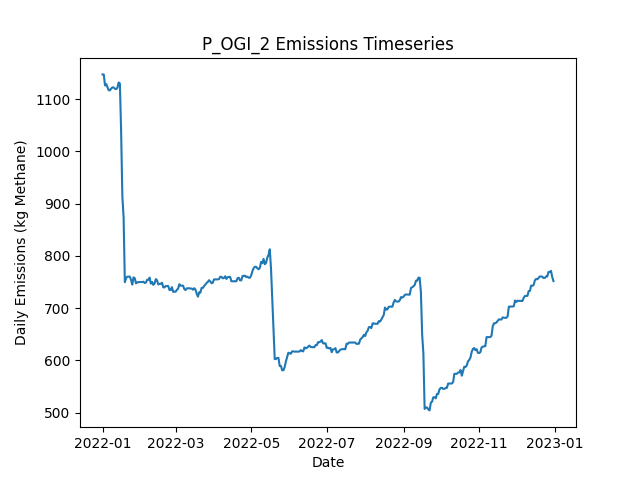

The data file committed next to this chart (first rows):
Date, Daily Emissions (Kg Methane), Daily Mitigable Emissions (Kg Methane), Daily Non-Mitigable Emissions (Kg Methan…, Daily Cost ($), Active Leaks, New Leaks, Leaks Repaired, Leaks Naturally Repaired, Leaks Tagged, Daily Repair Cost ($), Daily Natural Repair Cost ($), OGI Deployment Cost ($), OGI Sites flagged for Follow-Up, OGI Leaks tagged for repair, OGI Sites Visited, OGI Travel Time (Minutes), OGI Survey Time (Minutes)
2022-01-01, 1147, 766.9, 380.6, 2876, 380, 380, 0, 0, 25, 0.00000, 0.00000, 2876, , 25, 3, 180, 300
2022-01-02, 1147, 766.7, 380.6, 2876, 379, 0, 0, 1, 41, 0.00000, 200, 2876, , 41, 3, 180, 360
2022-01-03, 1126, 763.7, 362.5, 2876, 374, 0, 0, 2, 20, 0.00000, 400, 2876, , 20, 3, 180, 300
2022-01-04, 1129, 766.4, 362.5, 2876, 375, 1, 0, 0, 34, 0.00000, 0.00000, 2876, , 34, 3, 180, 360
2022-01-05, 1123, 768.9, 354.2, 0.00000, 374, 1, 0, 1, 0, 0.00000, 200, 0.00000, , 0, 0, 0, 0
2022-01-06, 1117, 762.9, 354.2, 0.00000, 373, 0, 0, 1, 0, 0.00000, 200, 0.00000, , 0, 0, 0, 0
2022-01-07, 1117, 762.9, 354.2, 0.00000, 373, 0, 0, 0, 0, 0.00000, 0.00000, 0.00000, , 0, 0, 0, 0
2022-01-08, 1120, 765.5, 354.9, 0.00000, 375, 2, 0, 0, 0, 0.00000, 0.00000, 0.00000, , 0, 0, 0, 0
2022-01-09, 1123, 767.8, 354.9, 0.00000, 375, 1, 0, 1, 0, 0.00000, 200, 0.00000, , 0, 0, 0, 0
2022-01-10, 1122, 767.8, 354.7, 0.00000, 375, 1, 0, 0, 0, 0.00000, 0.00000, 0.00000, , 0, 0, 0, 0
2022-01-11, 1120, 765.1, 354.9, 0.00000, 375, 1, 0, 1, 0, 0.00000, 200, 0.00000, , 0, 0, 0, 0
2022-01-12, 1119, 762.4, 356.9, 0.00000, 375, 1, 0, 1, 0, 0.00000, 200, 0.00000, , 0, 0, 0, 0
2022-01-13, 1122, 765.1, 356.9, 0.00000, 376, 1, 0, 0, 0, 0.00000, 0.00000, 0.00000, , 0, 0, 0, 0
2022-01-14, 1132, 773.1, 358.9, 0.00000, 377, 2, 0, 1, 0, 0.00000, 200, 0.00000, , 0, 0, 0, 0
2022-01-15, 1130, 770.7, 359.3, 0.00000, 378, 2, 0, 1, 0, 0.00000, 200, 0.00000, , 0, 0, 0, 0
2022-01-16, 1038, 678.4, 359.3, 4800, 353, 0, 24, 1, 0, 4800, 200, 0.00000, , 0, 0, 0, 0
2022-01-17, 913.9, 554.6, 359.3, 6800, 319, 0, 34, 0, 0, 6800, 0.00000, 0.00000, , 0, 0, 0, 0
2022-01-18, 874.1, 514.4, 359.8, 2600, 309, 3, 13, 0, 0, 2600, 0.00000, 0.00000, , 0, 0, 0, 0
2022-01-19, 749.9, 390.1, 359.8, 6200, 280, 2, 31, 0, 0, 6200, 0.00000, 0.00000, , 0, 0, 0, 0
2022-01-20, 757.5, 395.7, 361.7, 0.00000, 284, 4, 0, 0, 0, 0.00000, 0.00000, 0.00000, , 0, 0, 0, 0
2022-01-21, 760.4, 398.6, 361.7, 0.00000, 286, 2, 0, 0, 0, 0.00000, 0.00000, 0.00000, , 0, 0, 0, 0
2022-01-22, 760.6, 398.9, 361.7, 0.00000, 287, 1, 0, 0, 0, 0.00000, 0.00000, 0.00000, , 0, 0, 0, 0
2022-01-23, 760.4, 398.9, 361.5, 0.00000, 286, 0, 0, 0, 0, 0.00000, 0.00000, 0.00000, , 0, 0, 0, 0
2022-01-24, 754.3, 401.5, 352.8, 0.00000, 285, 1, 0, 0, 0, 0.00000, 0.00000, 0.00000, , 0, 0, 0, 0
2022-01-25, 745.2, 401.5, 343.6, 0.00000, 283, 0, 0, 0, 0, 0.00000, 0.00000, 0.00000, , 0, 0, 0, 0
2022-01-26, 759, 406.5, 352.6, 0.00000, 287, 4, 0, 0, 0, 0.00000, 0.00000, 0.00000, , 0, 0, 0, 0
2022-01-27, 757.5, 404.9, 352.6, 0.00000, 286, 1, 0, 2, 0, 0.00000, 400, 0.00000, , 0, 0, 0, 0
2022-01-28, 747.6, 395.1, 352.6, 0.00000, 283, 0, 0, 3, 0, 0.00000, 600, 0.00000, , 0, 0, 0, 0
2022-01-29, 749.2, 396.4, 352.8, 0.00000, 284, 3, 0, 2, 0, 0.00000, 400, 0.00000, , 0, 0, 0, 0
2022-01-30, 750.1, 397.3, 352.8, 0.00000, 285, 2, 0, 1, 0, 0.00000, 200, 0.00000, , 0, 0, 0, 0
2022-01-31, 750.1, 397.3, 352.8, 0.00000, 285, 1, 0, 1, 0, 0.00000, 200, 0.00000, , 0, 0, 0, 0
2022-02-01, 750.1, 397.3, 352.8, 0.00000, 285, 0, 0, 0, 0, 0.00000, 0.00000, 0.00000, , 0, 0, 0, 0
2022-02-02, 750.1, 397.1, 353, 0.00000, 285, 1, 0, 1, 0, 0.00000, 200, 0.00000, , 0, 0, 0, 0
2022-02-03, 750.8, 397.1, 353.7, 0.00000, 286, 1, 0, 0, 0, 0.00000, 0.00000, 0.00000, , 0, 0, 0, 0
2022-02-04, 748.3, 394.2, 354.1, 0.00000, 285, 1, 0, 2, 0, 0.00000, 400, 0.00000, , 0, 0, 0, 0
2022-02-05, 749, 396.8, 352.2, 0.00000, 285, 1, 0, 0, 0, 0.00000, 0.00000, 0.00000, , 0, 0, 0, 0
2022-02-06, 754.4, 402.2, 352.2, 0.00000, 287, 2, 0, 0, 0, 0.00000, 0.00000, 0.00000, , 0, 0, 0, 0
2022-02-07, 754.1, 402, 352.2, 0.00000, 286, 0, 0, 1, 0, 0.00000, 200, 0.00000, , 0, 0, 0, 0
2022-02-08, 758.6, 404.4, 354.1, 0.00000, 287, 2, 0, 1, 0, 0.00000, 200, 0.00000, , 0, 0, 0, 0
2022-02-09, 747, 401.8, 345.2, 0.00000, 285, 0, 0, 1, 0, 0.00000, 200, 0.00000, , 0, 0, 0, 0
2022-02-10, 750.3, 405.1, 345.2, 0.00000, 285, 1, 0, 1, 0, 0.00000, 200, 0.00000, , 0, 0, 0, 0
2022-02-11, 744.7, 408.5, 336.3, 0.00000, 284, 1, 0, 1, 0, 0.00000, 200, 0.00000, , 0, 0, 0, 0
2022-02-12, 747.4, 411.1, 336.3, 0.00000, 285, 1, 0, 0, 0, 0.00000, 0.00000, 0.00000, , 0, 0, 0, 0
2022-02-13, 755.7, 419.4, 336.3, 0.00000, 286, 2, 0, 1, 0, 0.00000, 200, 0.00000, , 0, 0, 0, 0
2022-02-14, 753.4, 417.2, 336.3, 0.00000, 285, 1, 0, 2, 0, 0.00000, 400, 0.00000, , 0, 0, 0, 0
2022-02-15, 745.4, 417.2, 328.2, 0.00000, 285, 1, 0, 0, 0, 0.00000, 0.00000, 0.00000, , 0, 0, 0, 0
2022-02-16, 746.7, 418.5, 328.2, 0.00000, 284, 1, 0, 2, 0, 0.00000, 400, 0.00000, , 0, 0, 0, 0
2022-02-17, 746.7, 418.5, 328.2, 0.00000, 284, 0, 0, 0, 0, 0.00000, 0.00000, 0.00000, , 0, 0, 0, 0
2022-02-18, 748.7, 421.2, 327.5, 0.00000, 285, 3, 0, 1, 0, 0.00000, 200, 0.00000, , 0, 0, 0, 0
2022-02-19, 740, 421.2, 318.8, 0.00000, 284, 1, 0, 0, 0, 0.00000, 0.00000, 0.00000, , 0, 0, 0, 0
2022-02-20, 739.8, 421, 318.8, 0.00000, 283, 0, 0, 1, 0, 0.00000, 200, 0.00000, , 0, 0, 0, 0
2022-02-21, 742.5, 423.7, 318.8, 0.00000, 284, 1, 0, 0, 0, 0.00000, 0.00000, 0.00000, , 0, 0, 0, 0
2022-02-22, 742.5, 423.7, 318.8, 0.00000, 284, 0, 0, 0, 0, 0.00000, 0.00000, 0.00000, , 0, 0, 0, 0
2022-02-23, 742.5, 423.7, 318.8, 0.00000, 284, 0, 0, 0, 0, 0.00000, 0.00000, 0.00000, , 0, 0, 0, 0
2022-02-24, 734.9, 416.1, 318.8, 0.00000, 282, 0, 0, 2, 0, 0.00000, 400, 0.00000, , 0, 0, 0, 0
2022-02-25, 734.9, 416.1, 318.8, 0.00000, 282, 0, 0, 0, 0, 0.00000, 0.00000, 0.00000, , 0, 0, 0, 0
2022-02-26, 740.2, 421.4, 318.8, 0.00000, 284, 2, 0, 0, 0, 0.00000, 0.00000, 0.00000, , 0, 0, 0, 0
2022-02-27, 731.3, 421.4, 309.9, 0.00000, 283, 0, 0, 0, 0, 0.00000, 0.00000, 0.00000, , 0, 0, 0, 0
2022-02-28, 731.8, 423.9, 307.9, 0.00000, 282, 1, 0, 1, 0, 0.00000, 200, 0.00000, , 0, 0, 0, 0
2022-03-01, 731.6, 423.7, 307.9, 0.00000, 281, 0, 0, 1, 0, 0.00000, 200, 0.00000, , 0, 0, 0, 0
... 305 more rows
